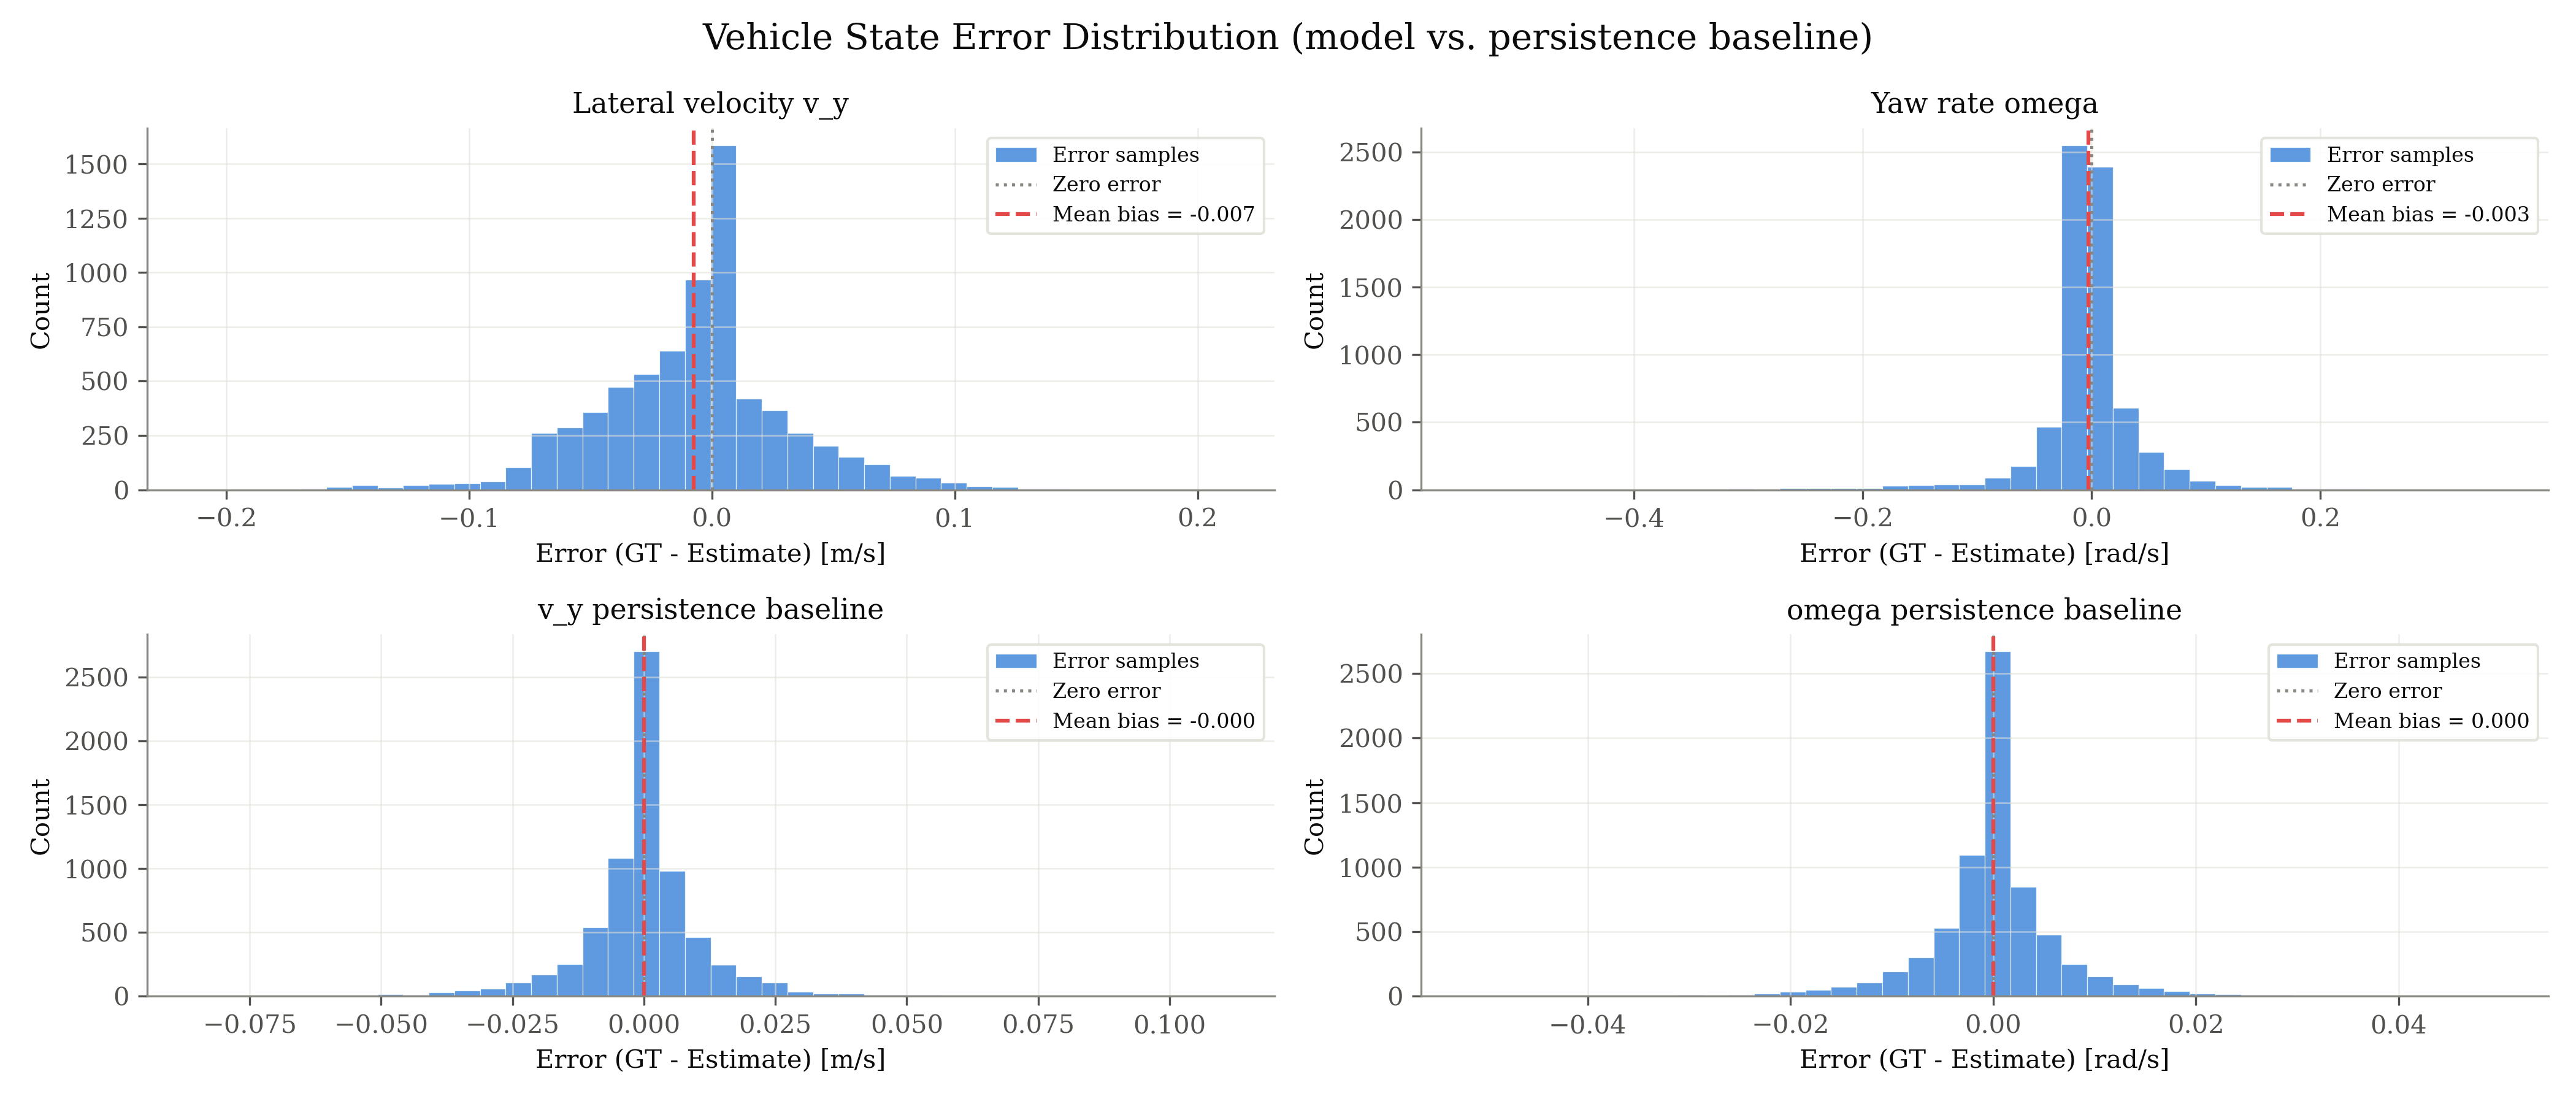

Data behind this chart, as committed beside it:
signal, unit, error_gt_minus_est
v_y, m/s, 0.001609
v_y, m/s, 0.007713
v_y, m/s, 0.002392
v_y, m/s, 0.002838
v_y, m/s, 0.002504
v_y, m/s, 0.009121
v_y, m/s, 0.001381
v_y, m/s, 0.00202
v_y, m/s, 0.002736
v_y, m/s, 0.001718
v_y, m/s, 0.00206
v_y, m/s, 0.002769
v_y, m/s, 0.00525
v_y, m/s, 0.003075
v_y, m/s, 0.003915
v_y, m/s, 0.001928
v_y, m/s, 0.008654
v_y, m/s, 0.002212
v_y, m/s, 0.002789
v_y, m/s, 0.004395
v_y, m/s, 0.001395
v_y, m/s, -0.001
v_y, m/s, -0.001039
v_y, m/s, 0.002109
v_y, m/s, 0.004994
v_y, m/s, 0.006249
v_y, m/s, 0.005143
v_y, m/s, 0.008688
v_y, m/s, 0.01121
v_y, m/s, 0.01726
v_y, m/s, 0.01024
v_y, m/s, 0.006039
v_y, m/s, 0.005824
v_y, m/s, 0.004118
v_y, m/s, 0.004779
v_y, m/s, 0.002524
v_y, m/s, 0.0009237
v_y, m/s, 0.00196
v_y, m/s, 0.0009214
v_y, m/s, 0.000729
v_y, m/s, 0.001233
v_y, m/s, -0.001992
v_y, m/s, 0.001057
v_y, m/s, 0.007859
v_y, m/s, 0.01281
v_y, m/s, 0.01045
v_y, m/s, 0.0226
v_y, m/s, 0.01266
v_y, m/s, 0.04804
v_y, m/s, 0.01384
v_y, m/s, 0.01081
v_y, m/s, 0.02669
v_y, m/s, 0.02069
v_y, m/s, 0.02096
v_y, m/s, 0.01634
v_y, m/s, 0.01392
v_y, m/s, 0.04583
v_y, m/s, 0.01128
v_y, m/s, 0.03027
v_y, m/s, 0.01596
... 28,280 more rows
